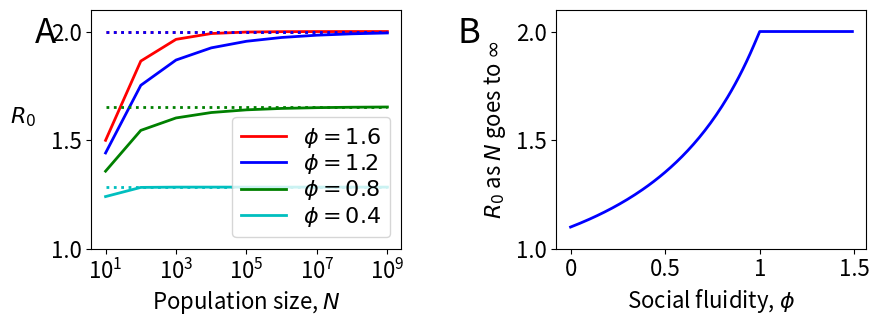

The script that saved this image: (Note: this script raises an exception after producing the figure.)
import pandas as pd
import matplotlib.pyplot as plt
from scipy import stats
import numpy as np
from scipy.optimize import fsolve
from scipy.special import hyp2f1

fs=16
fig=plt.figure(figsize=(10,3.1))

###############################################################################
ax=plt.subplot2grid((1, 2), (0, 0))

big_N=10
f=4
gamma=2
col=['r','b','g','c']
style=[':','-.','--','-']
l=0

for phi in [1.6,1.2,0.8,0.4]:
    print('phi',phi)

    R=[]
    p2=[]
    p3=[]
    epsilon=[]
    for N in [10**i for i in range(1,big_N)]:
        A=(1-phi)/((N-1)*(phi))
        sol=fsolve(lambda x : (A+1)*x**phi-x-A,0)
        e=sol[0]
        print('e',e)
        R_0=((1-phi)/phi)*(1/((e**phi)-e))*(1-(e**phi)+(e**phi)*hyp2f1( -phi, 1, 1-phi, -f/gamma)-hyp2f1( -phi, 1, 1-phi, -e*f/gamma))
        R.append(R_0)
        
    lab='$\phi='+str("%.1f" % phi)+'$'
    plt.plot(range(1,big_N),R,label=lab,color=col[l],linewidth=2)
    
    if phi<1:
        sol=((1-phi)/phi)*(-1+hyp2f1( -phi, 1, 1-phi, -f/gamma))
    else:
        sol=f/gamma    
    plt.plot(range(1,big_N),[sol for i in range(1,big_N)],':',color=col[l],linewidth=2)
    plt.legend(loc=4,prop={'size':fs},labelspacing=0.1)
    
    l=l+1
plt.ylim([1,2.1])
plt.xlabel('Population size, $N$',fontsize=fs)
plt.ylabel('$R_{0}$',fontsize=fs,rotation='horizontal',labelpad=20)
plt.xticks(range(1,big_N,2),['$\mathregular{10^{'+str(i)+'}}$' for i in range(1,big_N,2)],fontsize=fs)
plt.yticks([1,1.5,2],fontsize=fs)
plt.text(-1,1.95,'A',size=25)

ax=plt.subplot2grid((1,2), (0, 1))
   
R_lim=[]
for phi in [0.01*i+0.001 for i in range(150)]:
    if phi<1:
        sol=((1-phi)/phi)*(-1+hyp2f1( -phi, 1, 1-phi, -f/gamma))
    else:
        sol=f/gamma 
    R_lim.append(sol)

plt.plot(R_lim,color='b',linewidth=2)
plt.ylim([1,2.1])
plt.ylabel('$R_{0}$ as $N$ goes to $\infty$',fontsize=fs,labelpad=6)
#plt.yticks([0,10,20,30],fontsize=15)

plt.xlabel('Social fluidity, $\phi$',fontsize=fs)
plt.xticks([0,50,100,150],[0,0.5,1,1.5],fontsize=fs)
plt.yticks([1,1.5,2],fontsize=fs)
plt.text(-60,1.95,'B',size=25)

fig.subplots_adjust(hspace=0.5,wspace=0.5)
plt.savefig('../Manuscript/Figures/disease_theory.png',bbox_inches='tight',dpi=256)   
# 